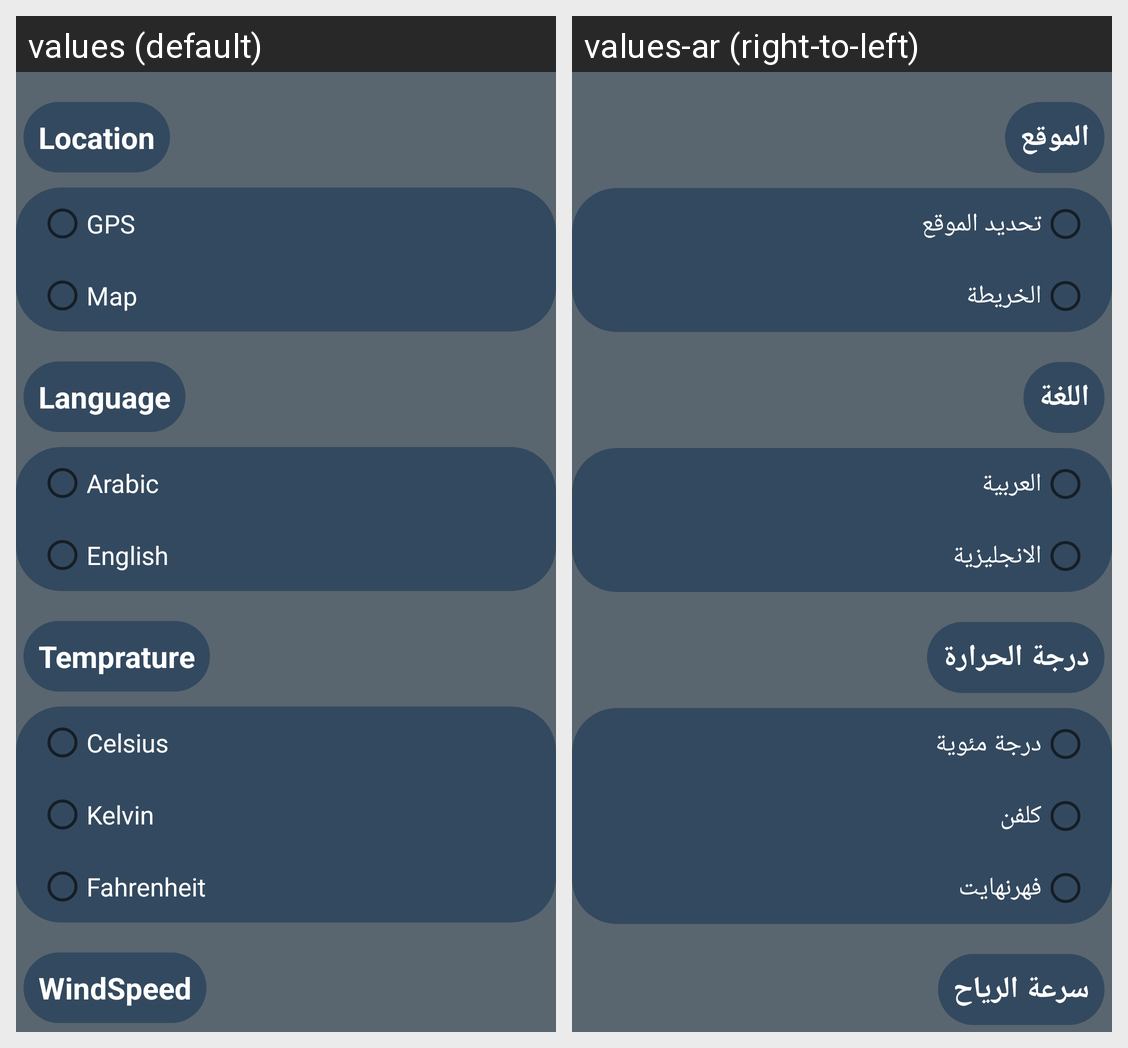

Locale-by-locale string values for the Android screen shown in this grid:
Android screen res/layout/fragment_settings.xml rendered under 2 locales, left to right: values (default), values-ar (right-to-left). Device: Nexus 5 (rendered at 1080×1920; each locale shown at half size, 540×960, under a caption strip naming it); theme Theme.WeatherForecast.
Strings drawn on this screen, with the default value and each locale's value (text and hints the layout hard-codes, and strings that could not be matched under every locale, appear in the picture but are not listed):

location
  values: Location
  values-ar: الموقع

gps
  values: GPS
  values-ar: تحديد الموقع

map
  values: Map
  values-ar: الخريطة

language
  values: Language
  values-ar: اللغة

arabic
  values: Arabic
  values-ar: العربية

english
  values: English
  values-ar: الانجليزية

temprature
  values: Temprature
  values-ar: درجة الحرارة

temp_celsius_radioBtn
  values: Celsius
  values-ar: درجة مئوية

temp_kelvin_radioBtn
  values: Kelvin
  values-ar: كلفن

temp_fahrenheit_radioBtn
  values: Fahrenheit
  values-ar: فهرنهايت

wind_speed
  values: WindSpeed
  values-ar: سرعة الرياح
